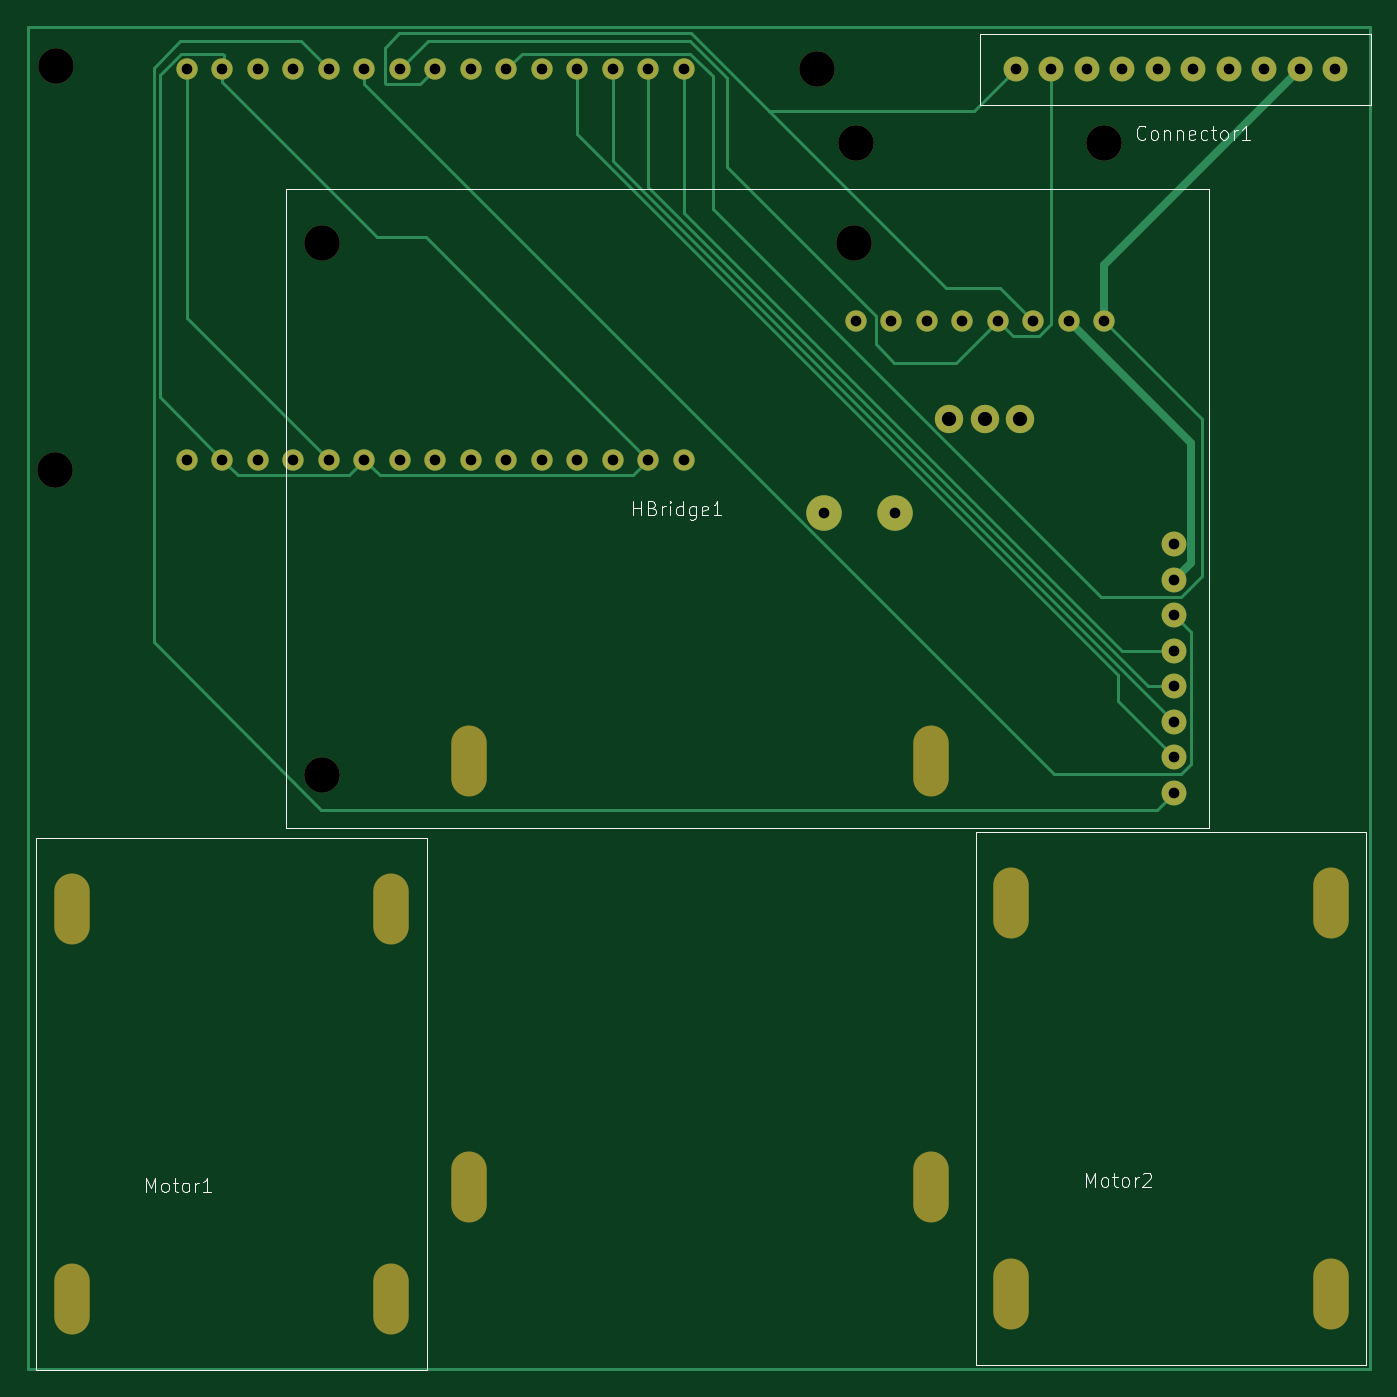
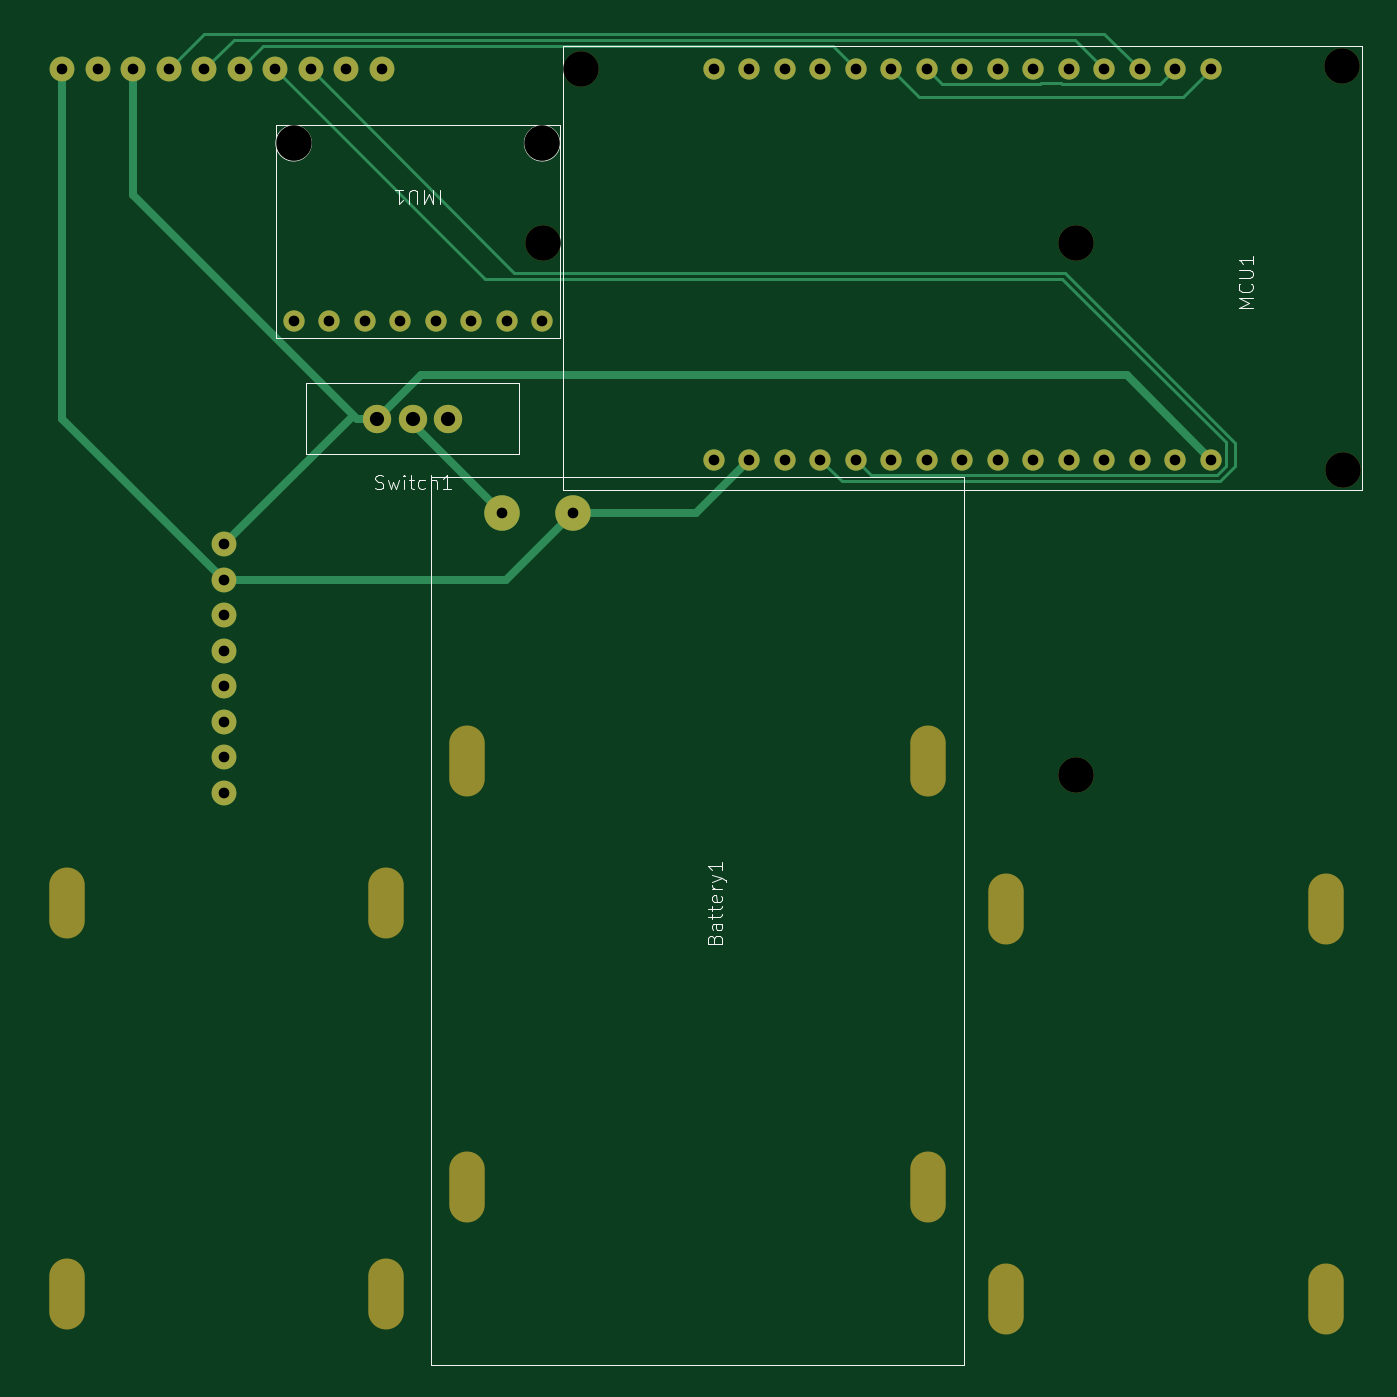
Circuit board: 11 layer files. Board 96.0 x 96.0 mm.
- bottom_copper: rat-B_Cu.gbr (8309 bytes)
- bottom_mask: rat-B_Mask.gbr (2809 bytes)
- paste: rat-B_Paste.gbr (446 bytes)
- bottom_silk: rat-B_Silkscreen.gbr (10451 bytes)
- outline: rat-Edge_Cuts.gbr (419 bytes)
- top_copper: rat-F_Cu.gbr (10389 bytes)
- top_mask: rat-F_Mask.gbr (2809 bytes)
- paste: rat-F_Paste.gbr (446 bytes)
- top_silk: rat-F_Silkscreen.gbr (15831 bytes)
- drill: rat-NPTH.drl (1056 bytes)
- drill: rat-PTH.drl (1362 bytes)

=== bottom_copper: rat-B_Cu.gbr (8309 bytes, source omitted) ===
=== bottom_mask: rat-B_Mask.gbr ===
%TF.GenerationSoftware,KiCad,Pcbnew,7.0.5*%
%TF.CreationDate,2023-07-05T14:29:17+01:00*%
%TF.ProjectId,rat,7261742e-6b69-4636-9164-5f7063625858,rev?*%
%TF.SameCoordinates,Original*%
%TF.FileFunction,Soldermask,Bot*%
%TF.FilePolarity,Negative*%
%FSLAX46Y46*%
G04 Gerber Fmt 4.6, Leading zero omitted, Abs format (unit mm)*
G04 Created by KiCad (PCBNEW 7.0.5) date 2023-07-05 14:29:17*
%MOMM*%
%LPD*%
G01*
G04 APERTURE LIST*
%ADD10C,1.778000*%
%ADD11C,2.540000*%
%ADD12C,1.524000*%
%ADD13O,2.540000X5.080000*%
%ADD14C,2.032000*%
G04 APERTURE END LIST*
D10*
%TO.C,HBridge1*%
X229000000Y-77780000D03*
X229000000Y-75240000D03*
X229000000Y-72700000D03*
X229000000Y-70160000D03*
X229000000Y-67620000D03*
X229000000Y-65080000D03*
X229000000Y-62540000D03*
X229000000Y-60000000D03*
D11*
X206140000Y-38410000D03*
X168040000Y-76510000D03*
X168040000Y-38410000D03*
%TD*%
%TO.C,MCU1*%
X148982000Y-25746000D03*
X203465000Y-26000000D03*
X148931200Y-54702000D03*
D12*
X193940000Y-53940000D03*
X191400000Y-53940000D03*
X188860000Y-53940000D03*
X186320000Y-53940000D03*
X183780000Y-53940000D03*
X181240000Y-53940000D03*
X178700000Y-53940000D03*
X176160000Y-53940000D03*
X173620000Y-53940000D03*
X171080000Y-53940000D03*
X168540000Y-53940000D03*
X166000000Y-53940000D03*
X163460000Y-53940000D03*
X160920000Y-53940000D03*
X158380000Y-53940000D03*
X193940000Y-26000000D03*
X191400000Y-26000000D03*
X188860000Y-26000000D03*
X186320000Y-26000000D03*
X183780000Y-26000000D03*
X181240000Y-26000000D03*
X178700000Y-26000000D03*
X176160000Y-26000000D03*
X173620000Y-26000000D03*
X171080000Y-26000000D03*
X168540000Y-26000000D03*
X166000000Y-26000000D03*
X163460000Y-26000000D03*
X160920000Y-26000000D03*
X158380000Y-26000000D03*
%TD*%
D13*
%TO.C,Battery1*%
X211620000Y-106000000D03*
X178600000Y-106000000D03*
X211620000Y-75520000D03*
X178600000Y-75520000D03*
D11*
X209080000Y-57740000D03*
X204000000Y-57740000D03*
%TD*%
D14*
%TO.C,Switch1*%
X212920000Y-51000000D03*
X215460000Y-51000000D03*
X218000000Y-51000000D03*
%TD*%
D13*
%TO.C,Motor2*%
X217380000Y-85680000D03*
X217380000Y-113620000D03*
X240240000Y-85680000D03*
X240240000Y-113620000D03*
%TD*%
%TO.C,Motor1*%
X173000000Y-114000000D03*
X173000000Y-86060000D03*
X150140000Y-114000000D03*
X150140000Y-86060000D03*
%TD*%
D12*
%TO.C,IMU1*%
X224000000Y-44000000D03*
X221460000Y-44000000D03*
X218920000Y-44000000D03*
X216380000Y-44000000D03*
X213840000Y-44000000D03*
X211300000Y-44000000D03*
X208760000Y-44000000D03*
X206220000Y-44000000D03*
D11*
X224000000Y-31300000D03*
X206220000Y-31300000D03*
%TD*%
D10*
%TO.C,Connector1*%
X240540000Y-26000000D03*
X238000000Y-26000000D03*
X235460000Y-26000000D03*
X232920000Y-25976785D03*
X230380000Y-26000000D03*
X227840000Y-26000000D03*
X225300000Y-26000000D03*
X222760000Y-26000000D03*
X220220000Y-26000000D03*
X217680000Y-26000000D03*
%TD*%
M02*

=== paste: rat-B_Paste.gbr ===
%TF.GenerationSoftware,KiCad,Pcbnew,7.0.5*%
%TF.CreationDate,2023-07-05T14:29:17+01:00*%
%TF.ProjectId,rat,7261742e-6b69-4636-9164-5f7063625858,rev?*%
%TF.SameCoordinates,Original*%
%TF.FileFunction,Paste,Bot*%
%TF.FilePolarity,Positive*%
%FSLAX46Y46*%
G04 Gerber Fmt 4.6, Leading zero omitted, Abs format (unit mm)*
G04 Created by KiCad (PCBNEW 7.0.5) date 2023-07-05 14:29:17*
%MOMM*%
%LPD*%
G01*
G04 APERTURE LIST*
G04 APERTURE END LIST*
M02*

=== bottom_silk: rat-B_Silkscreen.gbr (10451 bytes, source omitted) ===
=== outline: rat-Edge_Cuts.gbr ===
%TF.GenerationSoftware,KiCad,Pcbnew,7.0.5*%
%TF.CreationDate,2023-07-05T14:29:17+01:00*%
%TF.ProjectId,rat,7261742e-6b69-4636-9164-5f7063625858,rev?*%
%TF.SameCoordinates,Original*%
%TF.FileFunction,Profile,NP*%
%FSLAX46Y46*%
G04 Gerber Fmt 4.6, Leading zero omitted, Abs format (unit mm)*
G04 Created by KiCad (PCBNEW 7.0.5) date 2023-07-05 14:29:17*
%MOMM*%
%LPD*%
G01*
G04 APERTURE LIST*
G04 APERTURE END LIST*
M02*

=== top_copper: rat-F_Cu.gbr (10389 bytes, source omitted) ===
=== top_mask: rat-F_Mask.gbr ===
%TF.GenerationSoftware,KiCad,Pcbnew,7.0.5*%
%TF.CreationDate,2023-07-05T14:29:17+01:00*%
%TF.ProjectId,rat,7261742e-6b69-4636-9164-5f7063625858,rev?*%
%TF.SameCoordinates,Original*%
%TF.FileFunction,Soldermask,Top*%
%TF.FilePolarity,Negative*%
%FSLAX46Y46*%
G04 Gerber Fmt 4.6, Leading zero omitted, Abs format (unit mm)*
G04 Created by KiCad (PCBNEW 7.0.5) date 2023-07-05 14:29:17*
%MOMM*%
%LPD*%
G01*
G04 APERTURE LIST*
%ADD10C,1.778000*%
%ADD11C,2.540000*%
%ADD12C,1.524000*%
%ADD13O,2.540000X5.080000*%
%ADD14C,2.032000*%
G04 APERTURE END LIST*
D10*
%TO.C,HBridge1*%
X229000000Y-77780000D03*
X229000000Y-75240000D03*
X229000000Y-72700000D03*
X229000000Y-70160000D03*
X229000000Y-67620000D03*
X229000000Y-65080000D03*
X229000000Y-62540000D03*
X229000000Y-60000000D03*
D11*
X206140000Y-38410000D03*
X168040000Y-76510000D03*
X168040000Y-38410000D03*
%TD*%
%TO.C,MCU1*%
X148982000Y-25746000D03*
X203465000Y-26000000D03*
X148931200Y-54702000D03*
D12*
X193940000Y-53940000D03*
X191400000Y-53940000D03*
X188860000Y-53940000D03*
X186320000Y-53940000D03*
X183780000Y-53940000D03*
X181240000Y-53940000D03*
X178700000Y-53940000D03*
X176160000Y-53940000D03*
X173620000Y-53940000D03*
X171080000Y-53940000D03*
X168540000Y-53940000D03*
X166000000Y-53940000D03*
X163460000Y-53940000D03*
X160920000Y-53940000D03*
X158380000Y-53940000D03*
X193940000Y-26000000D03*
X191400000Y-26000000D03*
X188860000Y-26000000D03*
X186320000Y-26000000D03*
X183780000Y-26000000D03*
X181240000Y-26000000D03*
X178700000Y-26000000D03*
X176160000Y-26000000D03*
X173620000Y-26000000D03*
X171080000Y-26000000D03*
X168540000Y-26000000D03*
X166000000Y-26000000D03*
X163460000Y-26000000D03*
X160920000Y-26000000D03*
X158380000Y-26000000D03*
%TD*%
D13*
%TO.C,Battery1*%
X211620000Y-106000000D03*
X178600000Y-106000000D03*
X211620000Y-75520000D03*
X178600000Y-75520000D03*
D11*
X209080000Y-57740000D03*
X204000000Y-57740000D03*
%TD*%
D14*
%TO.C,Switch1*%
X212920000Y-51000000D03*
X215460000Y-51000000D03*
X218000000Y-51000000D03*
%TD*%
D13*
%TO.C,Motor2*%
X217380000Y-85680000D03*
X217380000Y-113620000D03*
X240240000Y-85680000D03*
X240240000Y-113620000D03*
%TD*%
%TO.C,Motor1*%
X173000000Y-114000000D03*
X173000000Y-86060000D03*
X150140000Y-114000000D03*
X150140000Y-86060000D03*
%TD*%
D12*
%TO.C,IMU1*%
X224000000Y-44000000D03*
X221460000Y-44000000D03*
X218920000Y-44000000D03*
X216380000Y-44000000D03*
X213840000Y-44000000D03*
X211300000Y-44000000D03*
X208760000Y-44000000D03*
X206220000Y-44000000D03*
D11*
X224000000Y-31300000D03*
X206220000Y-31300000D03*
%TD*%
D10*
%TO.C,Connector1*%
X240540000Y-26000000D03*
X238000000Y-26000000D03*
X235460000Y-26000000D03*
X232920000Y-25976785D03*
X230380000Y-26000000D03*
X227840000Y-26000000D03*
X225300000Y-26000000D03*
X222760000Y-26000000D03*
X220220000Y-26000000D03*
X217680000Y-26000000D03*
%TD*%
M02*

=== paste: rat-F_Paste.gbr ===
%TF.GenerationSoftware,KiCad,Pcbnew,7.0.5*%
%TF.CreationDate,2023-07-05T14:29:17+01:00*%
%TF.ProjectId,rat,7261742e-6b69-4636-9164-5f7063625858,rev?*%
%TF.SameCoordinates,Original*%
%TF.FileFunction,Paste,Top*%
%TF.FilePolarity,Positive*%
%FSLAX46Y46*%
G04 Gerber Fmt 4.6, Leading zero omitted, Abs format (unit mm)*
G04 Created by KiCad (PCBNEW 7.0.5) date 2023-07-05 14:29:17*
%MOMM*%
%LPD*%
G01*
G04 APERTURE LIST*
G04 APERTURE END LIST*
M02*

=== top_silk: rat-F_Silkscreen.gbr (15831 bytes, source omitted) ===
=== drill: rat-NPTH.drl ===
M48
; DRILL file {KiCad 7.0.5} date Wed Jul  5 14:42:17 2023
; FORMAT={-:-/ absolute / inch / decimal}
; #@! TF.CreationDate,2023-07-05T14:42:17+01:00
; #@! TF.GenerationSoftware,Kicad,Pcbnew,7.0.5
; #@! TF.FileFunction,NonPlated,1,2,NPTH
FMAT,2
INCH
; #@! TA.AperFunction,NonPlated,NPTH,ComponentDrill
T1C0.1000
%
G90
G05
T1
X5.8634Y-2.1536
X5.8654Y-1.0136
X6.6157Y-1.5122
X6.6157Y-3.0122
X8.0104Y-1.0236
X8.1157Y-1.5122
X8.1189Y-1.2323
X8.8189Y-1.2323
T1
G00X5.911Y-3.4382
M15
G01X5.911Y-3.3382
M16
G05
G00X5.911Y-4.5382
M15
G01X5.911Y-4.4382
M16
G05
G00X6.811Y-3.4382
M15
G01X6.811Y-3.3382
M16
G05
G00X6.811Y-4.5382
M15
G01X6.811Y-4.4382
M16
G05
G00X7.0315Y-3.0232
M15
G01X7.0315Y-2.9232
M16
G05
G00X7.0315Y-4.2232
M15
G01X7.0315Y-4.1232
M16
G05
G00X8.3315Y-3.0232
M15
G01X8.3315Y-2.9232
M16
G05
G00X8.3315Y-4.2232
M15
G01X8.3315Y-4.1232
M16
G05
G00X8.5583Y-3.4232
M15
G01X8.5583Y-3.3232
M16
G05
G00X8.5583Y-4.5232
M15
G01X8.5583Y-4.4232
M16
G05
G00X9.4583Y-3.4232
M15
G01X9.4583Y-3.3232
M16
G05
G00X9.4583Y-4.5232
M15
G01X9.4583Y-4.4232
M16
G05
T0
M30

=== drill: rat-PTH.drl ===
M48
; DRILL file {KiCad 7.0.5} date Wed Jul  5 14:42:17 2023
; FORMAT={-:-/ absolute / inch / decimal}
; #@! TF.CreationDate,2023-07-05T14:42:17+01:00
; #@! TF.GenerationSoftware,Kicad,Pcbnew,7.0.5
; #@! TF.FileFunction,Plated,1,2,PTH
FMAT,2
INCH
; #@! TA.AperFunction,Plated,PTH,ComponentDrill
T1C0.0300
; #@! TA.AperFunction,Plated,PTH,ComponentDrill
T2C0.0400
%
G90
G05
T1
X6.2354Y-1.0236
X6.2354Y-2.1236
X6.3354Y-1.0236
X6.3354Y-2.1236
X6.4354Y-1.0236
X6.4354Y-2.1236
X6.5354Y-1.0236
X6.5354Y-2.1236
X6.6354Y-1.0236
X6.6354Y-2.1236
X6.7354Y-1.0236
X6.7354Y-2.1236
X6.8354Y-1.0236
X6.8354Y-2.1236
X6.9354Y-1.0236
X6.9354Y-2.1236
X7.0354Y-1.0236
X7.0354Y-2.1236
X7.1354Y-1.0236
X7.1354Y-2.1236
X7.2354Y-1.0236
X7.2354Y-2.1236
X7.3354Y-1.0236
X7.3354Y-2.1236
X7.4354Y-1.0236
X7.4354Y-2.1236
X7.5354Y-1.0236
X7.5354Y-2.1236
X7.6354Y-1.0236
X7.6354Y-2.1236
X8.0315Y-2.2732
X8.1189Y-1.7323
X8.2189Y-1.7323
X8.2315Y-2.2732
X8.3189Y-1.7323
X8.4189Y-1.7323
X8.5189Y-1.7323
X8.5701Y-1.0236
X8.6189Y-1.7323
X8.6701Y-1.0236
X8.7189Y-1.7323
X8.7701Y-1.0236
X8.8189Y-1.7323
X8.8701Y-1.0236
X8.9701Y-1.0236
X9.0157Y-2.3622
X9.0157Y-2.4622
X9.0157Y-2.5622
X9.0157Y-2.6622
X9.0157Y-2.7622
X9.0157Y-2.8622
X9.0157Y-2.9622
X9.0157Y-3.0622
X9.0701Y-1.0236
X9.1701Y-1.0227
X9.2701Y-1.0236
X9.3701Y-1.0236
X9.4701Y-1.0236
T2
X8.3827Y-2.0079
X8.4827Y-2.0079
X8.5827Y-2.0079
T0
M30

